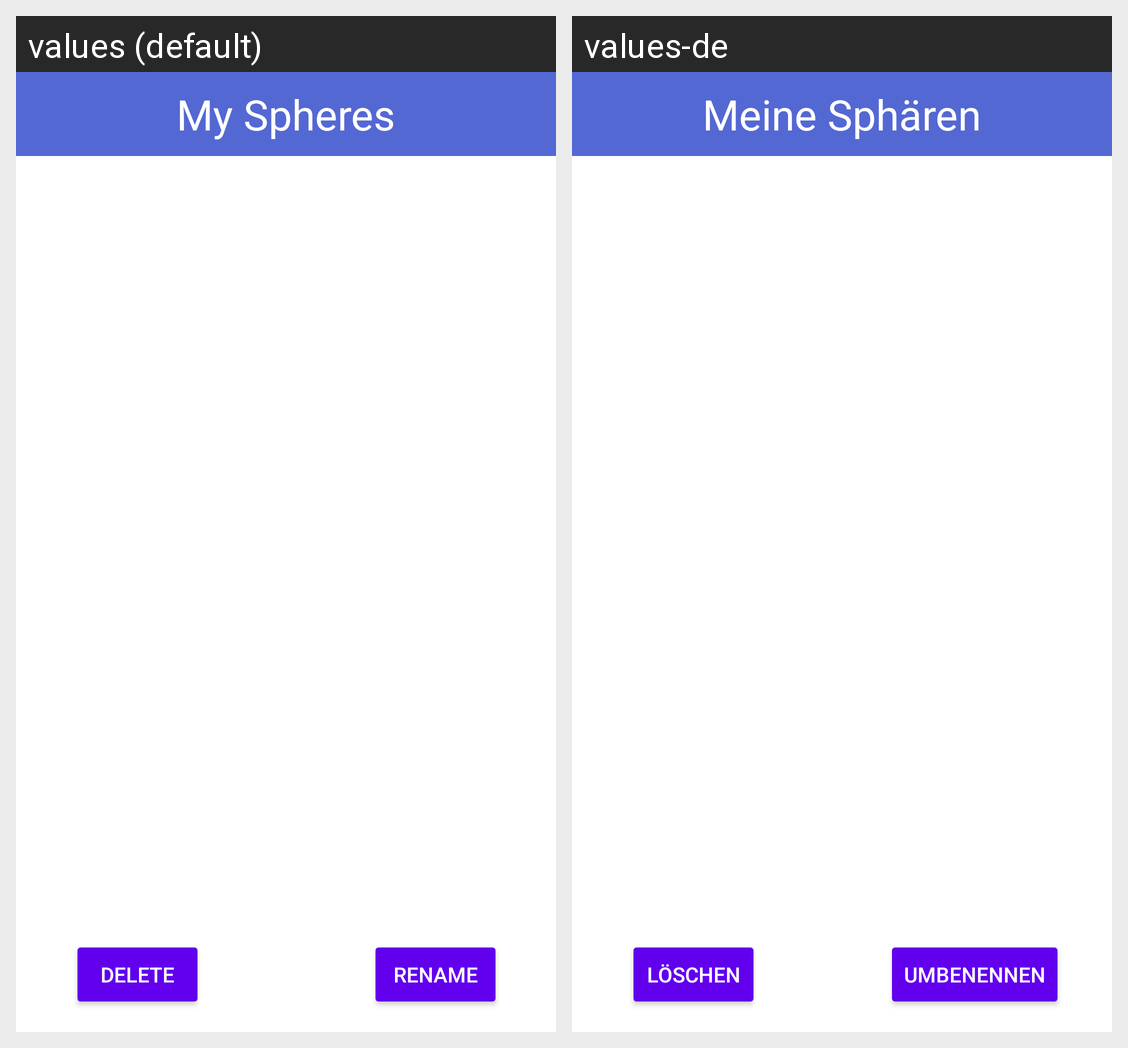

Translations of the strings shown on this Android screen, per locale in the grid:
Android screen res/layout/fragment_my_spheres.xml rendered under 2 locales, left to right: values (default), values-de. Device: Nexus 5 (rendered at 1080×1920; each locale shown at half size, 540×960, under a caption strip naming it); theme Theme.CSE5236Sphere.
Strings drawn on this screen, with the default value and each locale's value (text and hints the layout hard-codes, and strings that could not be matched under every locale, appear in the picture but are not listed):

toolbar_my_spheres
  values: My Spheres
  values-de: Meine Sphären

delete
  values: Delete
  values-de: Löschen

rename
  values: Rename
  values-de: Umbenennen
